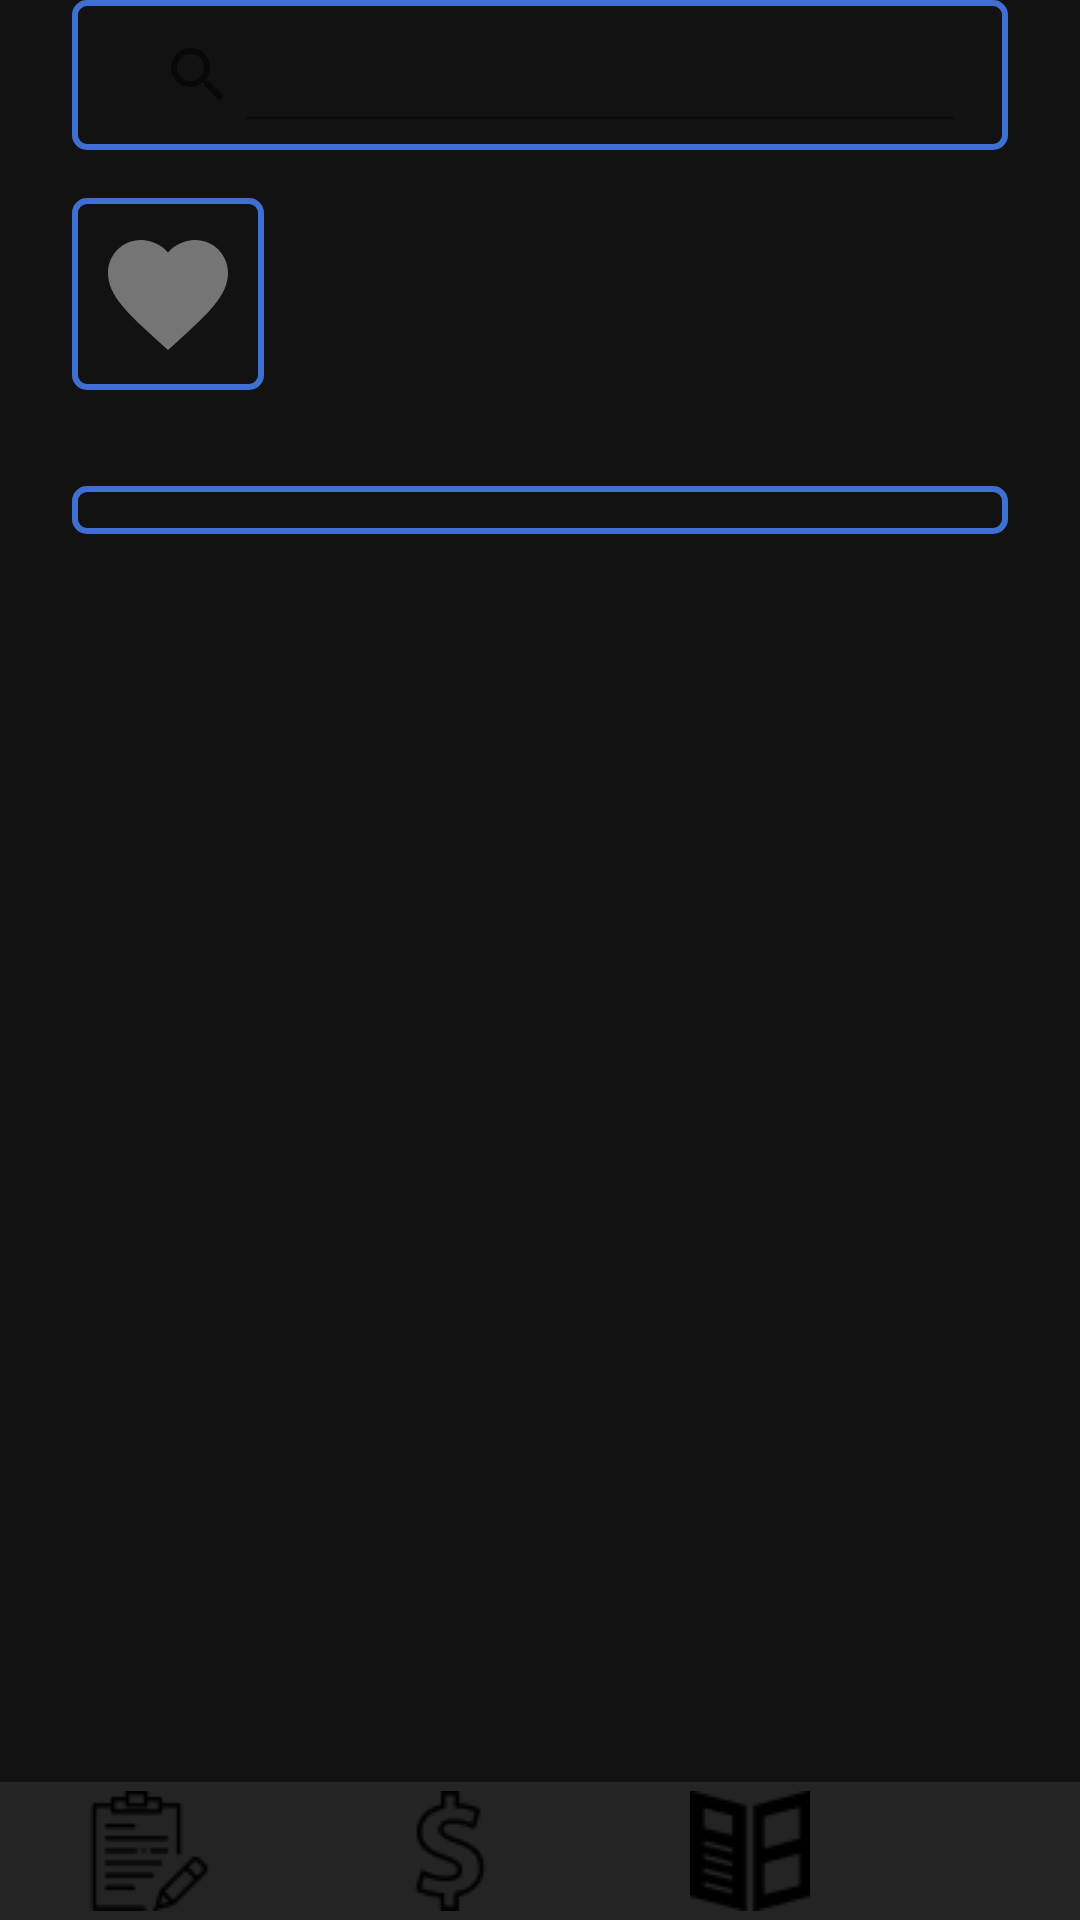

This screen was rendered from an Android layout file. Write that file and the resources it references.
<!-- AndroidManifest.xml: application theme Theme.RMP -->
<!-- res/layout/activity_poleznoe.xml -->
<RelativeLayout xmlns:android="http://schemas.android.com/apk/res/android"
    xmlns:app="http://schemas.android.com/apk/res-auto"
    xmlns:tools="http://schemas.android.com/tools"
    android:layout_width="match_parent"
    android:layout_height="match_parent"
    android:id="@+id/mainLayout"
    android:background="@color/background_dark"
    tools:context=".Poleznoe">

    
    <LinearLayout
        android:layout_width="match_parent"
        android:layout_height="wrap_content"
        android:orientation="vertical"
        android:gravity="center"
        android:paddingHorizontal="24dp">

        

        
        <SearchView
            android:id="@+id/search"
            android:layout_width="match_parent"
            android:layout_height="50dp"
            android:background="@drawable/border_edit_text"
            android:layout_marginBottom="16dp"
            app:queryHint="Поиск..."
            android:iconifiedByDefault="false"
            app:theme="@style/SearchViewStyle" />

        
        <ImageButton
            android:id="@+id/favoriteButtonAll"
            android:layout_width="wrap_content"
            android:layout_height="wrap_content"
            android:layout_gravity="start"
            android:src="@drawable/selector_favorite"
            android:contentDescription="favorite"
            android:background="@drawable/border_edit_text"
            android:padding="8dp"
            android:layout_marginBottom="16dp"
            android:onClick="onFavoriteButtonClick" />

        
        <ScrollView
            android:layout_width="match_parent"
            android:layout_height="wrap_content"
            android:layout_weight="1"
            android:layout_marginTop="16dp"
            android:padding="8dp"
            android:background="@drawable/border_edit_text"
            android:layout_marginBottom="45dp">

            <LinearLayout
                android:id="@+id/articleContainer"
                android:layout_width="match_parent"
                android:layout_height="wrap_content"
                android:orientation="vertical">
            </LinearLayout>
        </ScrollView>
    </LinearLayout>

    
    <LinearLayout
        android:layout_width="match_parent"
        android:layout_height="wrap_content"
        android:layout_alignParentBottom="true"
        android:orientation="horizontal"
        android:background="#242424">
        
        <ImageView
            android:id="@+id/zadachi"
            android:layout_width="wrap_content"
            android:layout_height="wrap_content"
            android:src="@drawable/notepad"
            android:layout_marginHorizontal="30dp"
            android:layout_marginVertical="3dp"
            android:layout_gravity="center_vertical"/>
        <ImageView
            android:id="@+id/finance"
            android:layout_width="wrap_content"
            android:layout_height="wrap_content"
            android:src="@drawable/dollar"
            android:layout_marginHorizontal="30dp"
            android:layout_marginVertical="3dp"
            android:layout_gravity="center_vertical"/>
        <ImageView
            android:id="@+id/poleznoe"
            android:layout_width="wrap_content"
            android:layout_height="wrap_content"
            android:src="@drawable/book"
            android:layout_marginHorizontal="30dp"
            android:layout_marginVertical="3dp"
            android:layout_gravity="center_vertical"/>
        <ImageView
            android:id="@+id/settings"
            android:layout_width="wrap_content"
            android:layout_height="wrap_content"
            android:src="@drawable/settings"
            android:layout_marginHorizontal="30dp"
            android:layout_marginVertical="3dp"
            android:layout_gravity="center_vertical"/>
    </LinearLayout>

    
    <View
        android:id="@+id/outsideSearchView"
        android:layout_width="match_parent"
        android:layout_height="match_parent"
        android:clickable="true"
        android:focusable="true"
        android:background="@android:color/transparent"
        android:visibility="invisible" />

</RelativeLayout>
<!-- resources referenced by this layout -->
<resources>
  <color name="background_dark">#121212</color>
  <!-- drawable book: png bitmap (drawable, 1059 bytes) -->
  <!-- drawable border_edit_text (drawable) -->
  <?xml version="1.0" encoding="utf-8"?>
  <shape xmlns:android="http://schemas.android.com/apk/res/android">
      <solid android:color="@android:color/transparent" />
      <stroke
          android:width="2dp"
          android:color="#3F70D1"/>
      <corners android:radius="4dp"/>
      <padding
          android:left="10dp"
          android:top="10dp"
          android:right="10dp"
          android:bottom="10dp"/>
  </shape>
  <!-- drawable dollar: png bitmap (drawable, 1054 bytes) -->
  <!-- drawable notepad: png bitmap (drawable, 923 bytes) -->
  <!-- drawable selector_favorite (drawable) -->
  <?xml version="1.0" encoding="utf-8"?>
  <selector xmlns:android="http://schemas.android.com/apk/res/android">
      <item android:state_selected="true" android:drawable="@drawable/img" />
      <item android:drawable="@drawable/ic_favorite_unselected" />
  </selector>
  <!-- drawable settings: png bitmap (drawable, 1152 bytes) -->
  <style name="SearchViewStyle" parent="Widget.AppCompat.SearchView">
          <item name="android:textColor">@color/white</item>
          <item name="android:editTextColor">@color/white</item>
          <item name="android:textColorHint">@color/light_gray</item>
      </style>
  <style name="Theme.RMP" parent="Theme.MaterialComponents.DayNight.DarkActionBar">
          
          <item name="colorPrimary">@color/purple_500</item>
          <item name="colorPrimaryVariant">@color/purple_700</item>
          <item name="colorOnPrimary">@color/white</item>
          
          <item name="colorSecondary">@color/teal_200</item>
          <item name="colorSecondaryVariant">@color/teal_700</item>
          <item name="colorOnSecondary">@color/white</item>
          
          <item name="android:statusBarColor">?attr/colorPrimaryVariant</item>
          
      </style>
  <!-- drawable img: png bitmap (drawable, 795 bytes) -->
  <!-- drawable ic_favorite_unselected (drawable) -->
  <?xml version="1.0" encoding="utf-8"?>
  <vector xmlns:android="http://schemas.android.com/apk/res/android"
      android:width="48dp"
      android:height="48dp"
      android:viewportWidth="24"
      android:viewportHeight="24">
      <path
          android:fillColor="#757575"
          android:pathData="M12,21.35l-1.45-1.32C5.4,15.36 2,12.28 2,8.5 2,5.42 4.42,3 7.5,3c1.74,0 3.41,0.81 4.5,2.09C13.09,3.81 14.76,3 16.5,3 19.58,3 22,5.42 22,8.5c0,3.78-3.4,6.86-8.55,11.54L12,21.35z"/>
  </vector>
  <color name="white">#FFFFFFFF</color>
  <color name="light_gray">#A79E9E</color>
  <color name="purple_500">#FF6200EE</color>
  <color name="purple_700">#FF3700B3</color>
  <color name="teal_200">#FF03DAC5</color>
  <color name="teal_700">#FF018786</color>
</resources>
